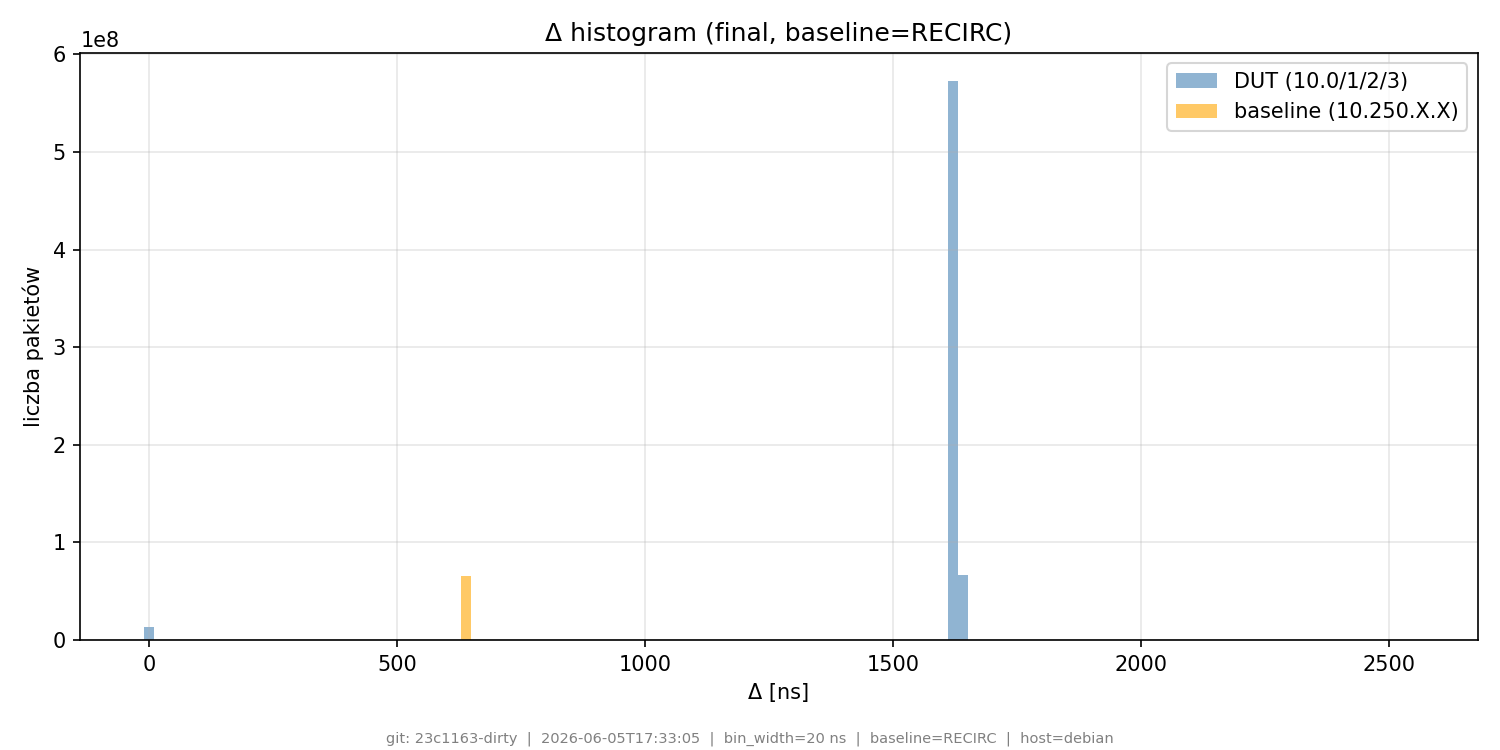

Source data for this figure (header and first rows):
# git_commit=23c1163-dirty; timestamp=20…
bin_lo_ns, bin_hi_ns, count_dut, count_base
0, 20, 13846007, 560127
20, 40, 0, 0
40, 60, 0, 0
60, 80, 0, 0
80, 100, 0, 0
100, 120, 0, 0
120, 140, 0, 0
140, 160, 0, 0
160, 180, 0, 0
180, 200, 0, 0
200, 220, 0, 0
220, 240, 0, 0
240, 260, 0, 0
260, 280, 0, 0
280, 300, 0, 0
300, 320, 0, 0
320, 340, 0, 0
340, 360, 0, 0
360, 380, 0, 0
380, 400, 0, 0
400, 420, 0, 0
420, 440, 0, 0
440, 460, 0, 0
460, 480, 0, 0
480, 500, 0, 0
500, 520, 0, 0
520, 540, 0, 0
540, 560, 0, 0
560, 580, 0, 0
580, 600, 0, 0
600, 620, 0, 0
620, 640, 0, 0
640, 660, 0, 65574167
660, 680, 0, 54243
680, 700, 0, 0
700, 720, 0, 0
720, 740, 0, 0
740, 760, 0, 0
760, 780, 0, 0
780, 800, 0, 0
800, 820, 0, 0
820, 840, 0, 0
840, 860, 0, 0
860, 880, 0, 0
880, 900, 0, 0
900, 920, 0, 0
920, 940, 0, 0
940, 960, 0, 0
960, 980, 0, 0
980, 1000, 0, 0
1000, 1020, 0, 0
1020, 1040, 0, 0
1040, 1060, 0, 0
1060, 1080, 0, 0
1080, 1100, 0, 0
1100, 1120, 0, 0
1120, 1140, 0, 0
1140, 1160, 0, 0
1160, 1180, 0, 0
... 69 more rows
